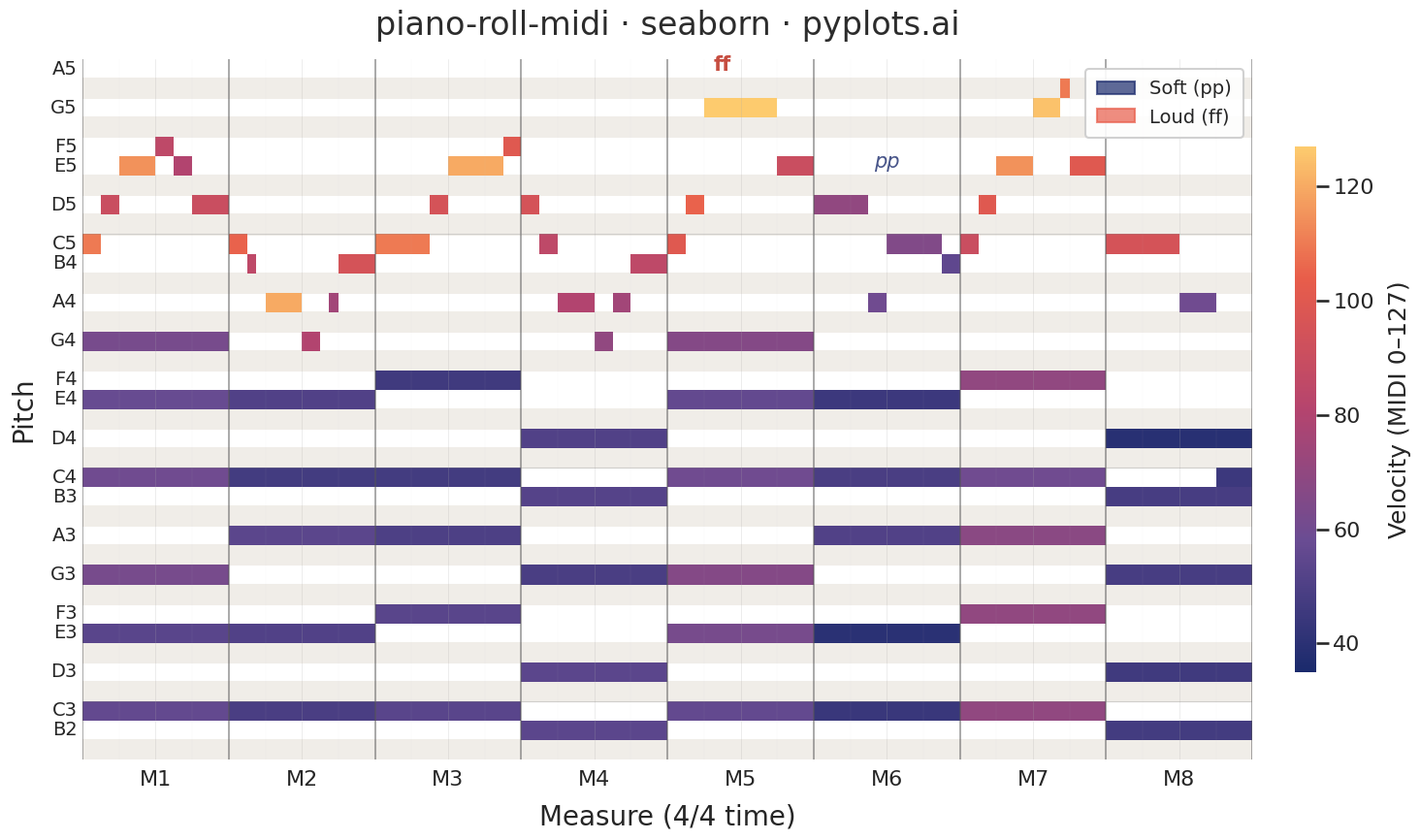

Generate this figure with matplotlib:
"""pyplots.ai
piano-roll-midi: MIDI Piano Roll Visualization
Library: seaborn 0.13.2 | Python 3.14.3
Quality: 87/100 | Created: 2026-03-07
"""

import matplotlib.colors as mcolors
import matplotlib.patches as mpatches
import matplotlib.pyplot as plt
import numpy as np
import pandas as pd
import seaborn as sns


# Setup - leverage seaborn's context and style system
sns.set_context("talk", rc={"axes.titlesize": 24, "axes.labelsize": 20, "xtick.labelsize": 16, "ytick.labelsize": 14})
sns.set_style("white", rc={"axes.edgecolor": "#cccccc", "axes.linewidth": 0.5})

# MIDI helpers
NOTE_NAMES = ["C", "C#", "D", "D#", "E", "F", "F#", "G", "G#", "A", "A#", "B"]
BLACK_KEY_INDICES = {1, 3, 6, 8, 10}
WHITE_KEY_NAMES = {"C", "D", "E", "F", "G", "A", "B"}

# Data - A chord progression (C - Am - F - G) with melody over 8 measures
np.random.seed(42)

notes_data = []

# Chord progression pattern with inversions for voice leading
chords = {
    "C": [48, 52, 55, 60, 64, 67],  # C3, E3, G3, C4, E4, G4
    "Am": [48, 52, 57, 60, 64],  # C3, E3, A3, C4, E4
    "F": [48, 53, 57, 60, 65],  # C3, F3, A3, C4, F4
    "G": [47, 50, 55, 59, 62],  # B2, D3, G3, B3, D4
}
progression = ["C", "Am", "F", "G"]

# Add chord tones across 8 measures (32 beats in 4/4 time)
# Vary voicing and dynamics per measure for storytelling
chord_velocity_contour = [55, 50, 48, 52, 60, 45, 65, 42]  # dynamic arc: builds M5/M7

for measure in range(8):
    chord_name = progression[measure % 4]
    pitches = chords[chord_name]
    beat_offset = measure * 4
    base_vel = chord_velocity_contour[measure]

    for pitch in pitches:
        velocity = base_vel + np.random.randint(-5, 8)
        velocity = np.clip(velocity, 35, 70)
        # Whole notes for sustained chords
        notes_data.append({"start": beat_offset, "duration": 4.0, "pitch": pitch, "velocity": int(velocity)})

# Melody line with expressive dynamics and articulation variety
melody = [
    # M1: ascending phrase, accented downbeat
    (0, 0.5, 72, 110),
    (0.5, 0.5, 74, 90),
    (1.0, 1.0, 76, 115),
    (2.0, 0.5, 77, 85),
    (2.5, 0.5, 76, 80),
    (3.0, 1.0, 74, 90),
    # M2: descending with syncopation + staccato
    (4, 0.5, 72, 105),
    (4.5, 0.25, 71, 85),  # staccato
    (5.0, 1.0, 69, 120),  # accented syncopation
    (6.0, 0.5, 67, 80),
    (6.75, 0.25, 69, 75),  # grace note
    (7.0, 1.0, 71, 95),
    # M3: building intensity with legato
    (8, 1.5, 72, 110),
    (9.5, 0.5, 74, 95),
    (10.0, 1.5, 76, 120),  # sustained, loud
    (11.5, 0.5, 77, 100),
    # M4: gentle descent, diminuendo
    (12, 0.5, 74, 95),
    (12.5, 0.5, 72, 85),
    (13.0, 1.0, 69, 80),
    (14.0, 0.5, 67, 70),
    (14.5, 0.5, 69, 75),
    (15.0, 1.0, 71, 85),
    # M5: dramatic leap and fortissimo
    (16, 0.5, 72, 100),
    (16.5, 0.5, 74, 105),
    (17.0, 2.0, 79, 127),  # fortissimo peak - longer sustain
    (19.0, 1.0, 76, 90),
    # M6: softer, reflective - wider intervals
    (20, 1.5, 74, 70),
    (21.5, 0.5, 69, 60),
    (22.0, 1.5, 72, 65),
    (23.5, 0.5, 71, 55),
    # M7: crescendo to second climax
    (24, 0.5, 72, 90),
    (24.5, 0.5, 74, 100),
    (25.0, 1.0, 76, 115),
    (26.0, 0.75, 79, 125),  # climax
    (26.75, 0.25, 80, 110),  # ornament at top
    (27.0, 1.0, 76, 100),
    # M8: resolving, ritardando + diminuendo
    (28, 2.0, 72, 95),  # longer notes = slowing down
    (30.0, 1.0, 69, 60),
    (31.0, 1.0, 60, 45),  # final note drops to C4, very soft
]

for start, dur, pitch, vel in melody:
    notes_data.append({"start": start, "duration": dur, "pitch": pitch, "velocity": vel})

df = pd.DataFrame(notes_data)

# Pitch range with margin
pitch_min = df["pitch"].min() - 1
pitch_max = df["pitch"].max() + 1
pitches = list(range(pitch_min, pitch_max + 1))
n_pitches = len(pitches)

# Create a time-pitch matrix for heatmap (resolution: 0.25 beats = sixteenth notes)
resolution = 0.25
total_beats = 32
n_steps = int(total_beats / resolution)
matrix = np.full((n_pitches, n_steps), np.nan)

for _, row in df.iterrows():
    pitch_idx = int(row["pitch"]) - pitch_min
    start_step = int(row["start"] / resolution)
    end_step = int((row["start"] + row["duration"]) / resolution)
    end_step = min(end_step, n_steps)
    for t in range(start_step, end_step):
        existing = matrix[pitch_idx, t]
        if np.isnan(existing) or row["velocity"] > existing:
            matrix[pitch_idx, t] = row["velocity"]

# Flip so highest pitch is at the top
matrix_flipped = matrix[::-1]
pitches_flipped = pitches[::-1]

# Build pitch labels - show only white keys to reduce y-axis density
pitch_labels = []
for p in pitches_flipped:
    name = NOTE_NAMES[p % 12]
    octave = p // 12 - 1
    if name in WHITE_KEY_NAMES:
        pitch_labels.append(f"{name}{octave}")
    else:
        pitch_labels.append("")

# Build time positions for x-axis
# Custom colormap: deep navy through violet to warm coral/crimson
cmap = mcolors.LinearSegmentedColormap.from_list(
    "piano_velocity", ["#1a2a6c", "#6a4c93", "#b5446e", "#e85d4a", "#fdcb6e"], N=256
)

# Black key row mask for background shading
black_key_mask = np.array([p % 12 in BLACK_KEY_INDICES for p in pitches_flipped])

# Create DataFrame for seaborn with proper index
heatmap_df = pd.DataFrame(matrix_flipped, index=pitch_labels)

# Plot
fig, ax = plt.subplots(figsize=(16, 9))

# Draw background shading for black keys
for i, is_black in enumerate(black_key_mask):
    if is_black:
        ax.axhspan(i, i + 1, color="#f0ede8", zorder=0)

# Use seaborn heatmap with sns.color_palette for distinctive feature usage
sns.heatmap(
    heatmap_df,
    ax=ax,
    cmap=cmap,
    vmin=35,
    vmax=127,
    cbar_kws={"label": "Velocity (MIDI 0–127)", "shrink": 0.75, "aspect": 25, "pad": 0.03},
    xticklabels=False,
    yticklabels=1,
    linewidths=0,
    mask=np.isnan(matrix_flipped),
    square=False,
)

# Beat grid lines with hierarchical styling
for beat in range(total_beats + 1):
    x_pos = beat / resolution
    if beat % 4 == 0:
        ax.axvline(x_pos, color="#555555", linewidth=1.4, alpha=0.5, zorder=3)
    elif beat % 2 == 0:
        ax.axvline(x_pos, color="#aaaaaa", linewidth=0.6, alpha=0.25, zorder=3)
    else:
        ax.axvline(x_pos, color="#cccccc", linewidth=0.3, alpha=0.15, zorder=3)

# Horizontal grid lines for pitch grouping (one per octave at C notes)
for i, p in enumerate(pitches_flipped):
    if p % 12 == 0:  # C notes = octave boundaries
        ax.axhline(i, color="#888888", linewidth=0.8, alpha=0.3, zorder=3)

# X-axis: measure labels centered in each measure
measure_positions = [int(b / resolution) for b in range(0, total_beats, 4)]
ax.set_xticks([pos + 2 / resolution for pos in measure_positions])
ax.set_xticklabels([f"M{i + 1}" for i in range(len(measure_positions))], fontsize=16)

# Y-axis: show labels at every position but only non-empty ones are visible
ax.tick_params(axis="y", labelsize=14, length=0, pad=4)
ax.tick_params(axis="x", length=0, pad=8)

# Colorbar styling - explicit 16pt tick size
cbar = ax.collections[0].colorbar
cbar.ax.tick_params(labelsize=16)
cbar.set_label("Velocity (MIDI 0–127)", fontsize=18, labelpad=10)
cbar.outline.set_visible(False)

# Add dynamic region annotations for storytelling
# Place ff above the fortissimo peak in M5, pp above the soft passage in M6
ff_y = pitches_flipped.index(max(p for p in pitches_flipped if p <= 79)) - 1.2
pp_y = pitches_flipped.index(max(p for p in pitches_flipped if p <= 74)) - 1.2
ax.annotate(
    "ff",
    xy=(17.5 / resolution, ff_y),
    fontsize=15,
    fontweight="bold",
    color="#c0392b",
    ha="center",
    va="bottom",
    alpha=0.9,
)
ax.annotate(
    "pp",
    xy=(22 / resolution, pp_y),
    fontsize=15,
    fontstyle="italic",
    color="#1a2a6c",
    ha="center",
    va="bottom",
    alpha=0.8,
)

# Labels and title
ax.set_xlabel("Measure (4/4 time)", fontsize=20, labelpad=10)
ax.set_ylabel("Pitch", fontsize=20, labelpad=10)
ax.set_title("piano-roll-midi · seaborn · pyplots.ai", fontsize=24, fontweight="medium", pad=18, color="#2c2c2c")

# Remove spines for clean look
sns.despine(ax=ax, left=True, bottom=True)

# Add a subtle legend for dynamic markings
ff_patch = mpatches.Patch(color="#e85d4a", alpha=0.7, label="Loud (ff)")
pp_patch = mpatches.Patch(color="#1a2a6c", alpha=0.7, label="Soft (pp)")
ax.legend(
    handles=[pp_patch, ff_patch],
    loc="upper right",
    fontsize=14,
    frameon=True,
    facecolor="white",
    edgecolor="#cccccc",
    framealpha=0.9,
    borderpad=0.6,
)

plt.tight_layout()
plt.savefig("plot.png", dpi=300, bbox_inches="tight")
